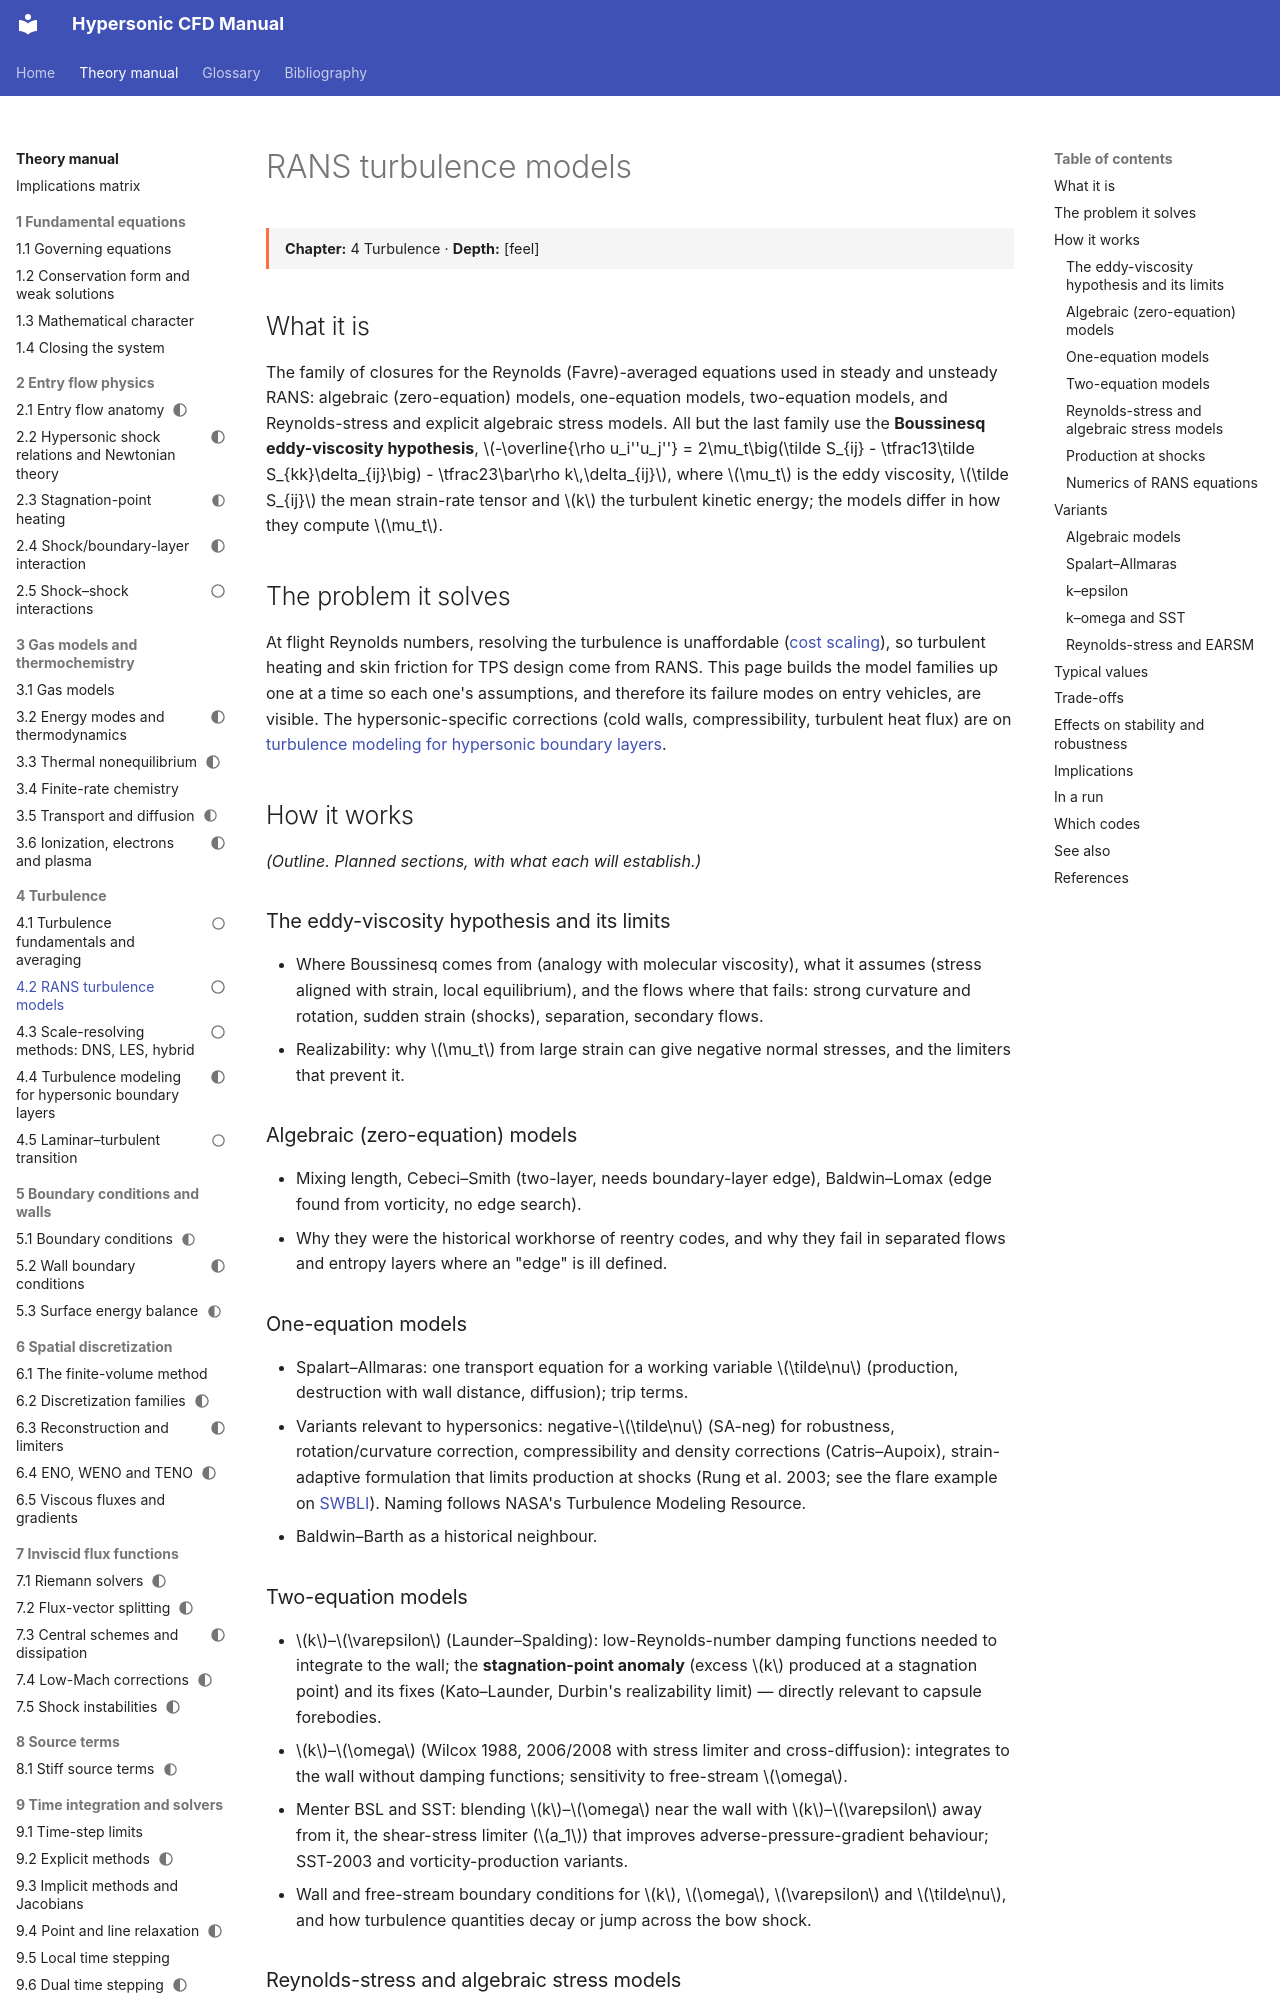

repository: JuanPabloRoldan/hypersonic-cfd-manual · page: reference/turbulence/rans-models/index.html · generator: mkdocs

---
status: outline
---

# RANS turbulence models

<div class="page-meta" markdown>
**Chapter:** 4 Turbulence · **Depth:** [feel]
</div>

## What it is

The family of closures for the Reynolds (Favre)-averaged equations used in steady and unsteady RANS: algebraic (zero-equation) models, one-equation models, two-equation models, and Reynolds-stress and explicit algebraic stress models. All but the last family use the **Boussinesq eddy-viscosity hypothesis**, $-\overline{\rho u_i''u_j''} = 2\mu_t\big(\tilde S_{ij} - \tfrac13\tilde S_{kk}\delta_{ij}\big) - \tfrac23\bar\rho k\,\delta_{ij}$, where $\mu_t$ is the eddy viscosity, $\tilde S_{ij}$ the mean strain-rate tensor and $k$ the turbulent kinetic energy; the models differ in how they compute $\mu_t$.

## The problem it solves

At flight Reynolds numbers, resolving the turbulence is unaffordable ([cost scaling](scale-resolving.md#resolution-requirements)), so turbulent heating and skin friction for TPS design come from RANS. This page builds the model families up one at a time so each one's assumptions, and therefore its failure modes on entry vehicles, are visible. The hypersonic-specific corrections (cold walls, compressibility, turbulent heat flux) are on [turbulence modeling for hypersonic boundary layers](../physics/turbulence-modeling.md).

## How it works

*(Outline. Planned sections, with what each will establish.)*

### The eddy-viscosity hypothesis and its limits

- Where Boussinesq comes from (analogy with molecular viscosity), what it assumes (stress aligned with strain, local equilibrium), and the flows where that fails: strong curvature and rotation, sudden strain (shocks), separation, secondary flows.
- Realizability: why $\mu_t$ from large strain can give negative normal stresses, and the limiters that prevent it.

### Algebraic (zero-equation) models

- Mixing length, Cebeci–Smith (two-layer, needs boundary-layer edge), Baldwin–Lomax (edge found from vorticity, no edge search).
- Why they were the historical workhorse of reentry codes, and why they fail in separated flows and entropy layers where an "edge" is ill defined.

### One-equation models

- Spalart–Allmaras: one transport equation for a working variable $\tilde\nu$ (production, destruction with wall distance, diffusion); trip terms.
- Variants relevant to hypersonics: negative-$\tilde\nu$ (SA-neg) for robustness, rotation/curvature correction, compressibility and density corrections (Catris–Aupoix), strain-adaptive formulation that limits production at shocks (Rung et al. 2003; see the flare example on [SWBLI](../physics/shock-boundary-layer-interaction.md#trade-offs)). Naming follows NASA's Turbulence Modeling Resource.
- Baldwin–Barth as a historical neighbour.
